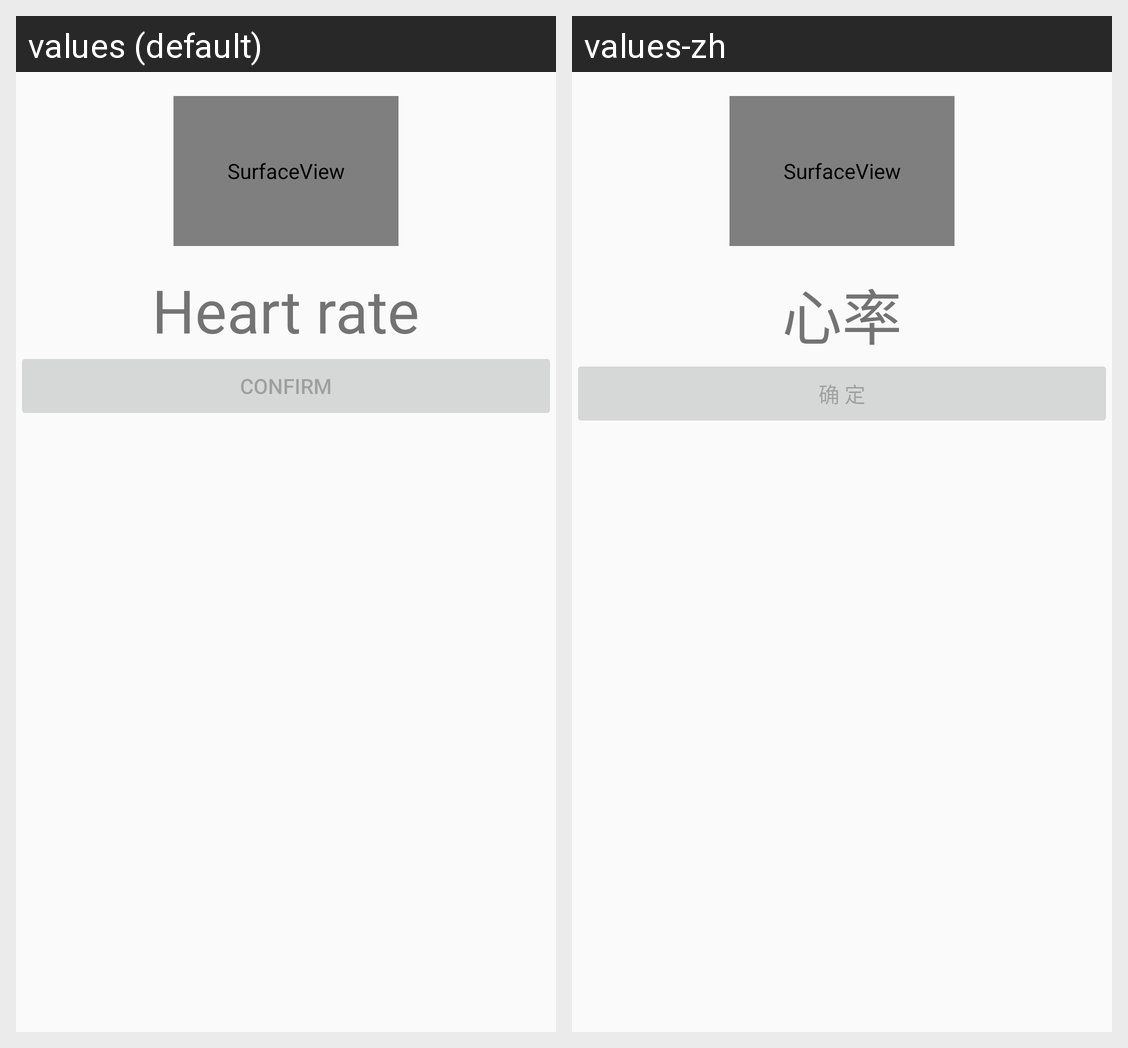

This grid shows one Android layout under two languages. Give, for every string resource on the screen, its name, the default text and each shown locale's text.
Android screen res/layout/activity_heart_rate.xml rendered under 2 locales, left to right: values (default), values-zh. Device: Nexus 5 (rendered at 1080×1920; each locale shown at half size, 540×960, under a caption strip naming it); theme Theme.AppCompat.Light.NoActionBar.
Strings drawn on this screen, with the default value and each locale's value (text and hints the layout hard-codes, and strings that could not be matched under every locale, appear in the picture but are not listed):

heart_rate
  values: Heart rate
  values-zh: 心率

confirm
  values: Confirm
  values-zh: 确 定
